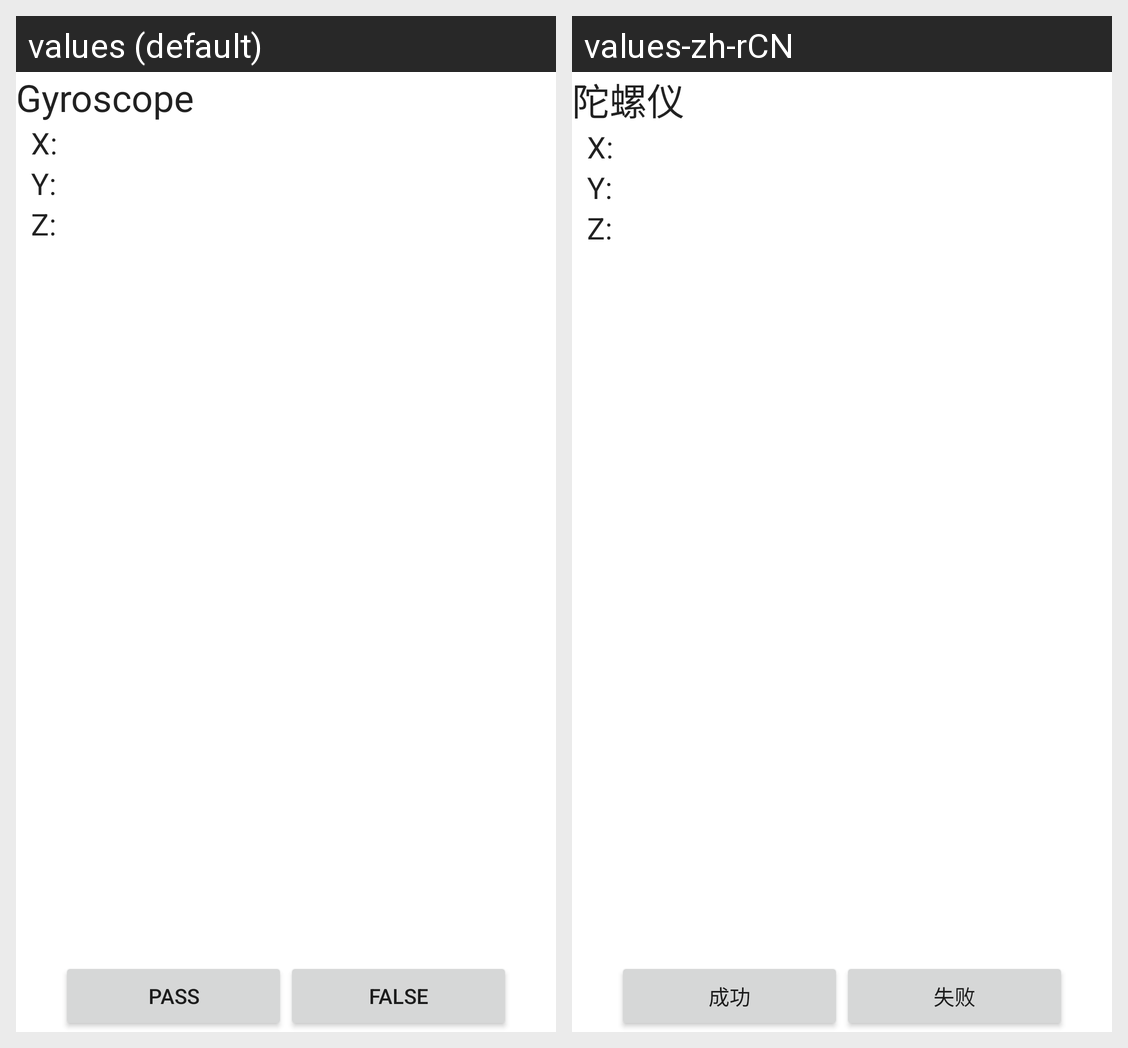

For this localized Android screen grid, give each drawn string resource with its value in every locale shown.
Android screen res/layout/gyroscope_sensortest.xml rendered under 2 locales, left to right: values (default), values-zh-rCN. Device: Nexus 5 (rendered at 1080×1920; each locale shown at half size, 540×960, under a caption strip naming it); theme Theme.MaterialComponents.DayNight.NoActionBar.
Strings drawn on this screen, with the default value and each locale's value (text and hints the layout hard-codes, and strings that could not be matched under every locale, appear in the picture but are not listed):

gyroscope
  values: Gyroscope
  values-zh-rCN: 陀螺仪

x_is
  values: X: 
  values-zh-rCN: X:   [not translated; the default value is used]

y_is
  values: Y: 
  values-zh-rCN: Y:   [not translated; the default value is used]

z_is
  values: Z: 
  values-zh-rCN: Z:   [not translated; the default value is used]

pass
  values: pass
  values-zh-rCN: 成功

falsed
  values: false
  values-zh-rCN: 失败
